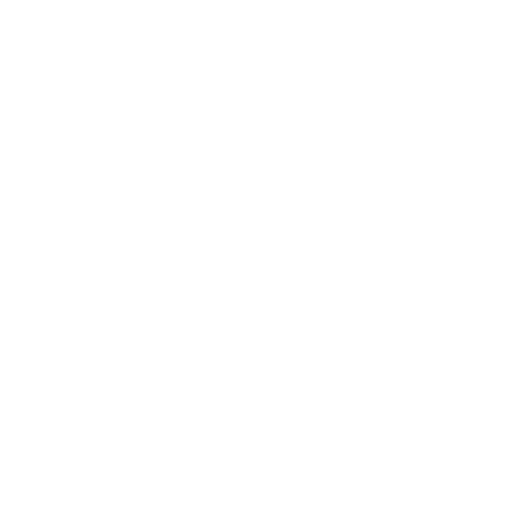
t = 0.00 s
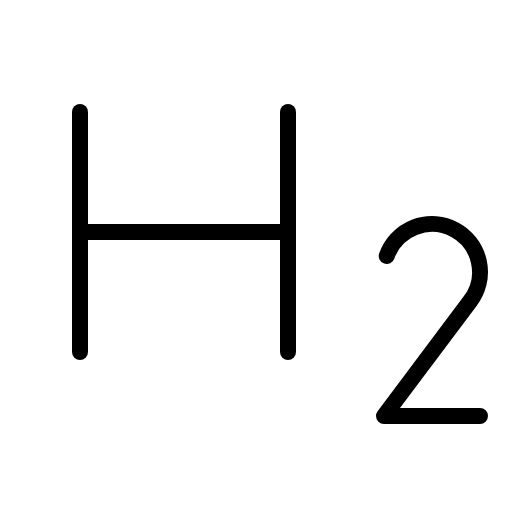
t = 0.38 s
t = 1.13 s: frame unchanged from t = 0.38 s, image omitted
t = 1.50 s: frame unchanged from t = 0.38 s, image omitted
t = 1.88 s: frame unchanged from t = 0.38 s, image omitted
t = 2.63 s: frame unchanged from t = 0.38 s, image omitted

The animated SVG that drew these frames (rendered in a browser with its animation timeline set to each time). Animation: 1 CSS @keyframes rule; one cycle of 3.00 s, repeats indefinitely.

<svg xmlns="http://www.w3.org/2000/svg" viewBox="0 0 256 256">
  <style>
    .draw-line {
      stroke-dasharray: 2000;
      stroke-dashoffset: 0;
    }
    svg:hover .draw-line {
      animation: phosphor-draw-in 3s ease-in-out infinite alternate;
    }
    @keyframes phosphor-draw-in {
      0%   { stroke-dashoffset: 2000; }
      50%  { stroke-dashoffset: 0; }
      100% { stroke-dashoffset: 0; }
    }
  </style><rect width="256" height="256" fill="none"/><line x1="40" y1="56" x2="40" y2="176" fill="none" stroke="currentColor" stroke-linecap="round" stroke-linejoin="round" stroke-width="8" class="draw-line"/><line x1="144" y1="116" x2="40" y2="116" fill="none" stroke="currentColor" stroke-linecap="round" stroke-linejoin="round" stroke-width="8" class="draw-line"/><line x1="144" y1="56" x2="144" y2="176" fill="none" stroke="currentColor" stroke-linecap="round" stroke-linejoin="round" stroke-width="8" class="draw-line"/><path d="M240,208H192l43.17-57.56A24,24,0,1,0,193.37,128" fill="none" stroke="currentColor" stroke-linecap="round" stroke-linejoin="round" stroke-width="8" class="draw-line"/></svg>
